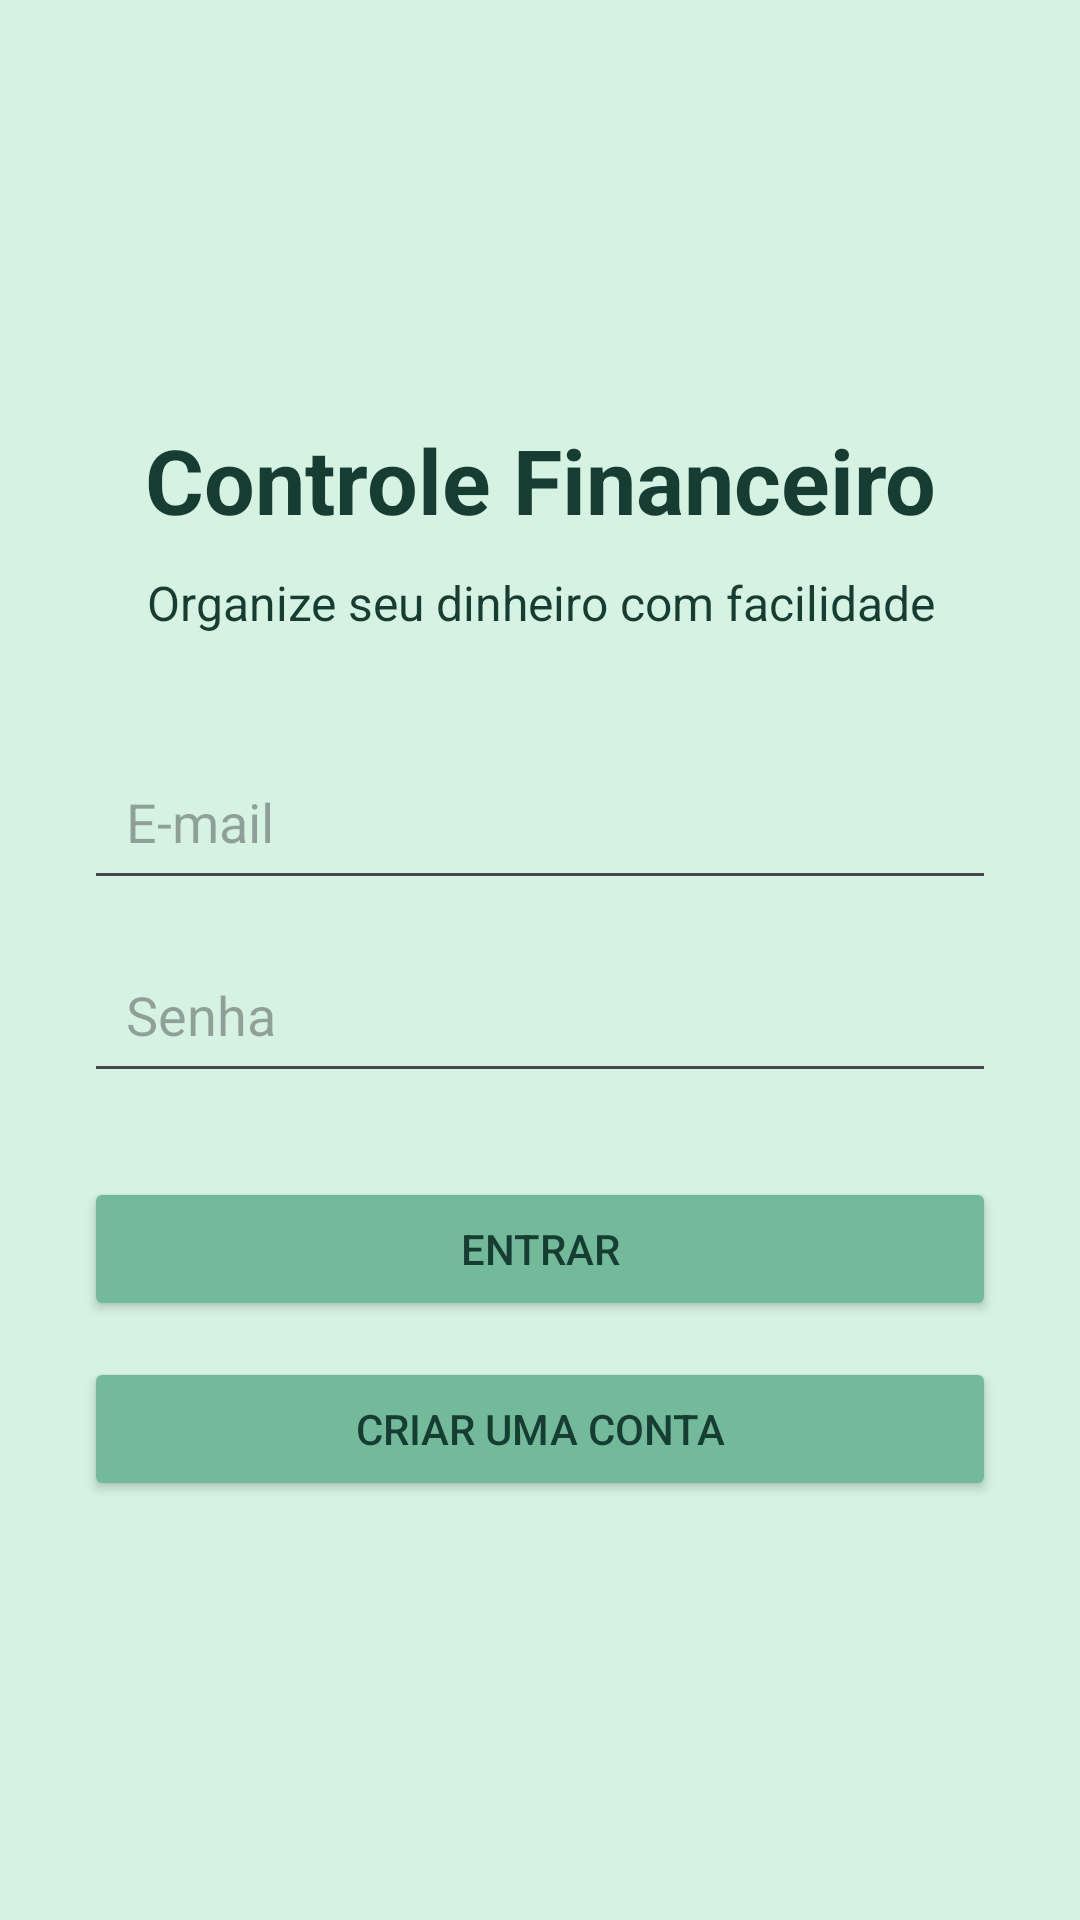

Android layout source for this screen:
<!-- AndroidManifest.xml: application theme Theme.ControleFinanceiro -->
<!-- res/layout/activity_login.xml -->
<?xml version="1.0" encoding="utf-8"?>
<ScrollView
    xmlns:android="http://schemas.android.com/apk/res/android"
    android:layout_width="match_parent"
    android:layout_height="match_parent"
    android:fillViewport="true"
    android:background="@color/cor_fundo">

    <LinearLayout
        android:layout_width="match_parent"
        android:layout_height="wrap_content"
        android:minHeight="600dp"
        android:orientation="vertical"
        android:gravity="center"
        android:padding="28dp">

        <TextView
            android:layout_width="match_parent"
            android:layout_height="wrap_content"
            android:text="Controle Financeiro"
            android:textColor="@color/cor_texto"
            android:textStyle="bold"
            android:textSize="30sp"
            android:gravity="center"/>

        <TextView
            android:layout_width="match_parent"
            android:layout_height="wrap_content"
            android:layout_marginTop="10dp"
            android:text="Organize seu dinheiro com facilidade"
            android:textColor="@color/cor_texto"
            android:textSize="16sp"
            android:gravity="center"/>

        <EditText
            android:id="@+id/edtEmailLogin"
            android:layout_width="match_parent"
            android:layout_height="wrap_content"
            android:layout_marginTop="36dp"
            android:hint="E-mail"
            android:inputType="textEmailAddress"
            android:singleLine="true"
            android:autofillHints="email"
            android:padding="14dp"/>

        <EditText
            android:id="@+id/edtSenhaLogin"
            android:layout_width="match_parent"
            android:layout_height="wrap_content"
            android:layout_marginTop="12dp"
            android:hint="Senha"
            android:inputType="textPassword"
            android:singleLine="true"
            android:autofillHints="password"
            android:padding="14dp"/>

        <Button
            android:id="@+id/btnEntrar"
            android:layout_width="match_parent"
            android:layout_height="wrap_content"
            android:layout_marginTop="28dp"
            android:text="Entrar"
            android:contentDescription="Entrar na minha conta"
            android:backgroundTint="@color/cor_botoes"
            android:textColor="@color/cor_texto"/>

        <Button
            android:id="@+id/btnIrCadastro"
            android:layout_width="match_parent"
            android:layout_height="wrap_content"
            android:layout_marginTop="12dp"
            android:text="Criar uma conta"
            android:contentDescription="Abrir a tela de cadastro"
            android:backgroundTint="@color/cor_botoes"
            android:textColor="@color/cor_texto" />

        <ProgressBar
            android:id="@+id/progressoLogin"
            android:layout_width="wrap_content"
            android:layout_height="wrap_content"
            android:layout_marginTop="18dp"
            android:visibility="gone"/>

    </LinearLayout>

</ScrollView>
<!-- resources referenced by this layout -->
<resources>
  <color name="cor_botoes">#73BA9B</color>
  <color name="cor_fundo">#D5F2E3</color>
  <color name="cor_texto">#173D32</color>
  <style name="Theme.ControleFinanceiro" parent="Base.Theme.ControleFinanceiro" />
  <style name="Base.Theme.ControleFinanceiro" parent="Theme.Material3.DayNight.NoActionBar">
  
          <item name="colorPrimary">@color/cor_botoes</item>
          <item name="colorPrimaryDark">@color/cor_receita</item>
          <item name="colorAccent">@color/cor_receita</item>
  
      </style>
  <color name="cor_receita">#0a9396</color>
</resources>
